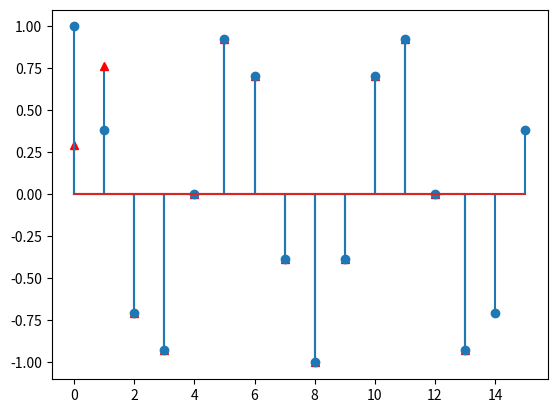

This figure's Python source:
#!/usr/bin/env python3
# -*- coding: utf-8 -*-
"""
Created on Tue Nov  7 16:13:49 2017

[redacted]
"""

import numpy as np 
import matplotlib.pyplot as plt 
def DTFT(x_n,omega,sequence):
    X_n=[]
    for element in omega:
        X_n.append(np.dot(x_n,np.exp(-1j*element*sequence)))
    return X_n

def IDFT(X_n):
    x_n=[]
    k=np.arange(len(X_n))
    N=np.arange(len(X_n))
    for i in N:
        x_n.append(np.dot(X_n,np.exp((-1j*2*np.pi*k*i)/len(N)))/len(N))
    return x_n
 
if __name__ == '__main__':
    pi = np.pi
    sequence = np.arange(0,16)
    x_n = np.cos(6*pi*sequence/16)
    k = np.arange(0,16)

    N=14
    omega_k = np.arange(0,2*pi,2*pi/N)
    #use omega_k do DTFT
    Y_N =DTFT(x_n,omega_k,sequence)
    Y_N_iff =np.fft.ifft(Y_N)
    
    #plt.plot(Y_N_iff)
    #plt.plot(np.abs(DTFT(x_n,omega,sequence)))
    #plt.stem(x_n)
    plt.stem(np.real(Y_N_iff),markerfmt='r^')
    plt.stem(x_n)
    #plt.stem(Y_N)
    
    
    
    
    